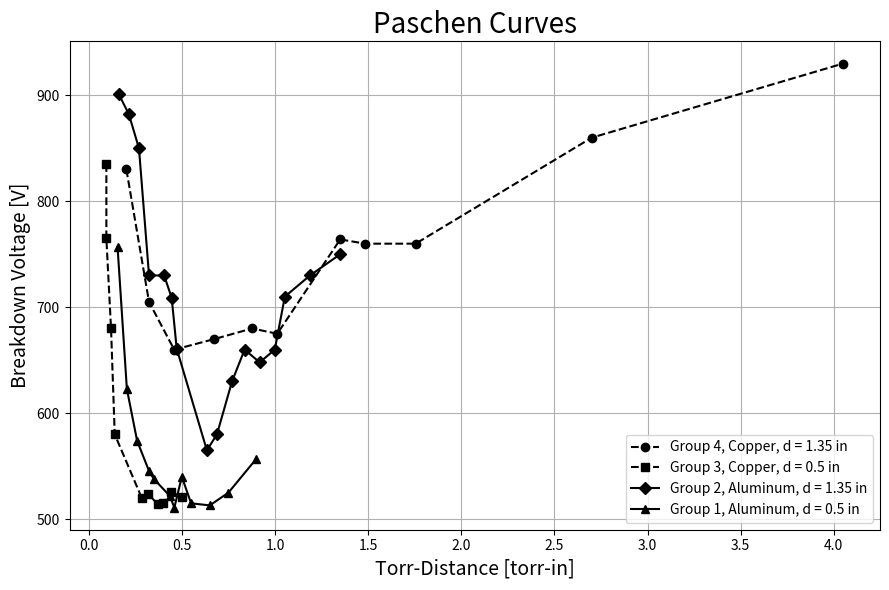

The matplotlib source for this figure:
# ╔═════════════════════════════════════════════════════════════╗
# ║                                                             ║
# ║        .o.       oooooooooooo ooooooooo.     .oooooo.       ║
# ║       .888.      `888'     `8 `888   `Y88.  d8P'  `Y8b      ║
# ║      .8"888.      888          888   .d88' 888      888     ║
# ║     .8' `888.     888oooo8     888ooo88P'  888      888     ║
# ║    .88ooo8888.    888    "     888`88b.    888      888     ║
# ║   .8'     `888.   888       o  888  `88b.  `88b    d88'     ║
# ║  o88o     o8888o o888ooooood8 o888o  o888o  `Y8bood8P'      ║
# ║                                                             ║
# ║                ── CALIFORNIA POLYTECHNIC ──                 ║
# ║                                                             ║
# ╠═════════════════════════════════════════════════════════════╣
# ║   Author      :  Henry Flushman                             ║
# ║   Course      :  AERO356 - Space Environments II            ║
# ║                                                             ║
# ║   Assignment  :  Lab 2 - Part 1                             ║
# ║   Date        :  May 19, 2026                               ║
# ╚═════════════════════════════════════════════════════════════╝


# === Imports =================
import numpy as np
import matplotlib.pyplot as plt
# =============================


# -----------------------------
# Group 1 Data Set: Short-distance aluminum data
# Gap distance = 0.5 in
# Voltage recorded in kV, converted to volts
# -----------------------------
pressure_group1 = np.array([
    1.80, 1.50, 1.30, 1.10, 1.00, 0.92, 0.87, 0.70, 0.65, 0.52, 0.41, 0.31
])

voltage_group1_kv = np.array([
    0.557, 0.525, 0.513, 0.515, 0.540, 0.511, 0.522, 0.538, 0.545, 0.574, 0.623, 0.757
])

voltage_group1 = voltage_group1_kv * 1000

gap_group1 = 0.5
torr_dist_group1 = pressure_group1 * gap_group1


# -----------------------------
# Group 2 Data Set: Short-distance aluminum data
# Gap distance = 1.35 in
# Voltage recorded in kV, converted to volts
# -----------------------------
pressure_group2 = np.array([
    .120, .160, .200, .240, .300, .330, .350, .470, .510, .570, .620, .680, .740, .780, .880, 1.000
])

voltage_group2 = np.array([
    901, 882, 850, 730, 730, 709, 661, 565, 580, 630, 660, 648, 660, 710, 730, 750
])

gap_group2 = 1.35
torr_dist_group2 = pressure_group2 * gap_group2


# -----------------------------
# Group 3 Data Set: Short-distance copper
# Gap distance = 0.5 in
# Voltage recorded in volts
# -----------------------------
pressure_group3 = np.array([
    1.00, 0.88, 0.80, 0.74, 0.64, 0.57, 0.28, 0.24, 0.19, 0.19
])

voltage_group3 = np.array([
    521, 526, 515, 514, 524, 520, 580, 680, 765, 835
])

gap_group3 = 0.5
torr_dist_group3 = pressure_group3 * gap_group3


# -----------------------------
# Group 4 Data Set: Long-distance copper
# Gap distance = 1.35 in
# Voltage recorded in volts
# -----------------------------
pressure_group4 = np.array([
    1.00, 1.10, 2.00, 3.00, 0.50, 0.75, 0.65, 1.30, 0.34, 0.24, 0.15
])

voltage_group4 = np.array([
    764, 760, 860, 930, 670, 675, 680, 760, 660, 705, 830
])

gap_group4 = 1.35
torr_dist_group4 = pressure_group4 * gap_group4


# -----------------------------
# Sort each data set by torr-distance for cleaner connected curves
# -----------------------------
def sort_by_x(x, y):
    idx = np.argsort(x)
    return x[idx], y[idx]

torr_dist_group4, voltage_group4 = sort_by_x(torr_dist_group4, voltage_group4)
torr_dist_group3, voltage_group3 = sort_by_x(torr_dist_group3, voltage_group3)
torr_dist_group2, voltage_group2 = sort_by_x(torr_dist_group2, voltage_group2)
torr_dist_group1, voltage_group1 = sort_by_x(torr_dist_group1, voltage_group1)


# -----------------------------
# Plot Paschen curves
# -----------------------------
plt.figure(figsize=(9, 6))

plt.plot(
    torr_dist_group4,
    voltage_group4,
    marker='o',
    linestyle='--',
    label='Group 4, Copper, d = 1.35 in',
    color='black'
)

plt.plot(
    torr_dist_group3,
    voltage_group3,
    marker='s',
    linestyle='--',
    label='Group 3, Copper, d = 0.5 in',
    color='black'
)

plt.plot(
    torr_dist_group2,
    voltage_group2,
    marker='D',
    linestyle='-',
    label='Group 2, Aluminum, d = 1.35 in',
    color='black'
)

plt.plot(
    torr_dist_group1,
    voltage_group1,
    marker='^',
    linestyle='-',
    label='Group 1, Aluminum, d = 0.5 in',
    color='black'
)

plt.xlabel('Torr-Distance [torr-in]', fontsize=14)
plt.ylabel('Breakdown Voltage [V]', fontsize=14)
plt.title('Paschen Curves', fontsize=20)
plt.grid(True)
plt.legend()
plt.tight_layout()

plt.show()
